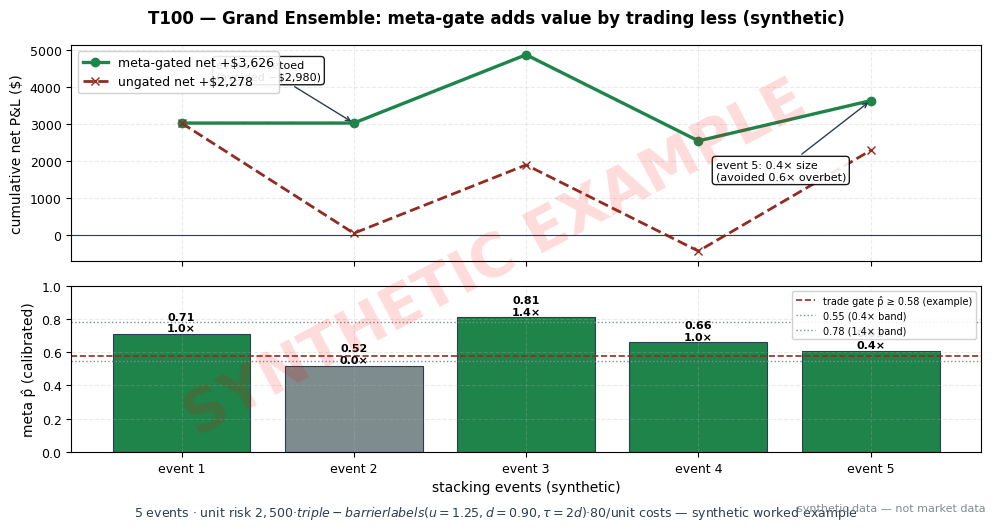

Generate this figure with matplotlib: (Note: this script raises an exception after producing the figure.)
import matplotlib
matplotlib.use("Agg")  # headless render on the Mac/VM
import matplotlib.pyplot as plt
import numpy as np
import os

# ---- HOUSE STYLE (do not restyle) ----
plt.rcParams.update({
    "figure.figsize": (10, 5.2),
    "figure.dpi": 150,
    "savefig.dpi": 150,
    "font.family": "DejaVu Sans",
    "font.size": 10,
    "axes.titlesize": 13,
    "axes.titleweight": "bold",
    "axes.labelsize": 10,
    "axes.grid": True,
    "grid.alpha": 0.25,
    "grid.linestyle": "--",
    "xtick.labelsize": 9,
    "ytick.labelsize": 9,
    "legend.fontsize": 9,
    "legend.framealpha": 0.9,
})
PALETTE = {
    "price":   "#1f3a5f",  # dark navy — primary price/equity line
    "signal":  "#c0392b",  # red — signal / entries
    "signal2": "#8e44ad",  # purple — secondary signal
    "volume":  "#7f8c8d",  # grey — volume bars
    "band":    "#aed6f1",  # light blue — bands / fill
    "profit":  "#1e8449",  # green — profits / long
    "loss":    "#922b21",  # dark red — losses / short
    "zero":    "#2c3e50",  # baseline
}

rng = np.random.default_rng(200)  # seed 200 — stated in T100 text

# ---- Worked example (SYNTHETIC) — same numbers as T100 T4 ----
# 5-signal stacking walk + meta-label sizing. Unit risk $2,500; $80 cost per unit round-trip.
# Event nets (gated): +3,020, 0 (pass), +1,848, −2,330, +1,088 -> walk +$3,626.
# Ungated: event 2 taken short (−$2,980), event 5 at 1.0x (+$2,720) -> walk +$2,278.
events = ["1", "2", "3", "4", "5"]
p_meta = np.array([0.71, 0.52, 0.81, 0.66, 0.61])
sizes = np.array([1.0, 0.0, 1.4, 1.0, 0.4])
gross_ev = np.array([3100, 0, 1960, -2250, 1120], dtype=float)
net_gated = gross_ev - np.array([80, 0, 112, 80, 32], dtype=float)
cum_gated = np.cumsum(net_gated)
# ungated counterfactual
net_ungated = np.array([3020, -2980, 1848, -2330, 2720], dtype=float)
cum_ungated = np.cumsum(net_ungated)
print(f"T100 ledger: gated net={cum_gated[-1]:.0f} ungated net={cum_ungated[-1]:.0f}")

x = np.arange(5)
fig, (ax1, ax2) = plt.subplots(2, 1, figsize=(10, 5.2), sharex=True,
                               gridspec_kw={"height_ratios": [1.3, 1]})
fig.suptitle("T100 — Grand Ensemble: meta-gate adds value by trading less (synthetic)", fontweight="bold")

ax1.plot(x, cum_gated, color=PALETTE["profit"], marker="o", lw=2.4, label=f"meta-gated net +${cum_gated[-1]:,.0f}")
ax1.plot(x, cum_ungated, color=PALETTE["loss"], marker="x", lw=2, ls="--",
         label=f"ungated net +${cum_ungated[-1]:,.0f}")
ax1.axhline(0, color=PALETTE["zero"], lw=0.8)
ax1.set_xticks(x, [f"event {e}" for e in events])
ax1.set_ylabel("cumulative net P&L ($)")
ax1.legend(loc="upper left")
ax1.annotate("event 2: vetoed\n(avoided −$2,980)", xy=(1, cum_gated[1]), xytext=(0.2, 4200),
             arrowprops=dict(arrowstyle="->", color=PALETTE["zero"]), fontsize=8,
             bbox=dict(boxstyle="round", fc="white", alpha=0.9))
ax1.annotate("event 5: 0.4× size\n(avoided 0.6× overbet)", xy=(4, cum_gated[4]), xytext=(3.1, 1500),
             arrowprops=dict(arrowstyle="->", color=PALETTE["zero"]), fontsize=8,
             bbox=dict(boxstyle="round", fc="white", alpha=0.9))

cols = [PALETTE["profit"] if p >= 0.58 else PALETTE["volume"] for p in p_meta]
b = ax2.bar(x, p_meta, color=cols, edgecolor=PALETTE["zero"], lw=0.8)
for i, (p, s) in enumerate(zip(p_meta, sizes)):
    ax2.text(i, p + 0.015, f"{p:.2f}\n{s:.1f}×", ha="center", fontsize=8, fontweight="bold")
ax2.axhline(0.58, color=PALETTE["loss"], ls="--", lw=1.2, label="trade gate p̂ ≥ 0.58 (example)")
ax2.axhline(0.55, color=PALETTE["volume"], ls=":", lw=1, label="0.55 (0.4× band)")
ax2.axhline(0.78, color=PALETTE["volume"], ls=":", lw=1, label="0.78 (1.4× band)")
ax2.set_ylabel("meta p̂ (calibrated)")
ax2.set_xlabel("stacking events (synthetic)")
ax2.set_ylim(0, 1.0)
ax2.legend(loc="upper right", fontsize=7)
fig.text(0.5, 0.005, "5 events · unit risk $2,500 · triple-barrier labels (u=1.25, d=0.90, τ=2d) · $80/unit costs — synthetic worked example",
         ha="center", fontsize=9, color=PALETTE["zero"])

# ---- SYNTHETIC WATERMARK (mandatory) ----
fig = plt.gcf()
fig.text(0.5, 0.5, "SYNTHETIC EXAMPLE", fontsize=42, color="red", alpha=0.14,
         ha="center", va="center", rotation=28, weight="bold", zorder=10)
fig.text(0.99, 0.01, "synthetic data — not market data", fontsize=8, color="#7f8c8d",
         ha="right", va="bottom")
plt.tight_layout(rect=[0, 0.02, 1, 1])
out = os.path.join(os.path.dirname(os.path.dirname(os.path.dirname(os.path.abspath(__file__)))),
                   "images", "T100_example.png")
plt.savefig(out, bbox_inches="tight")
plt.close()
print("saved", out)
